3-way image classification set "scalogram" from GitHub (chiduc2905/pd_fewshot); label vocabulary: corona, nopd, surface defect.

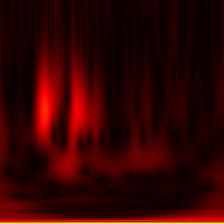
Label: nopd

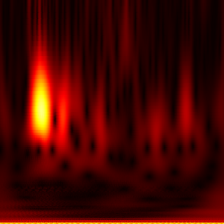
Label: nopd

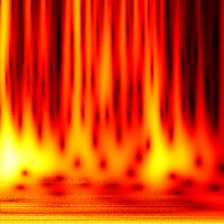
Label: corona

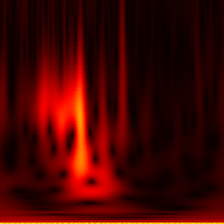
Label: nopd

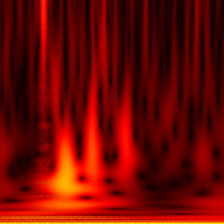
Label: surface defect

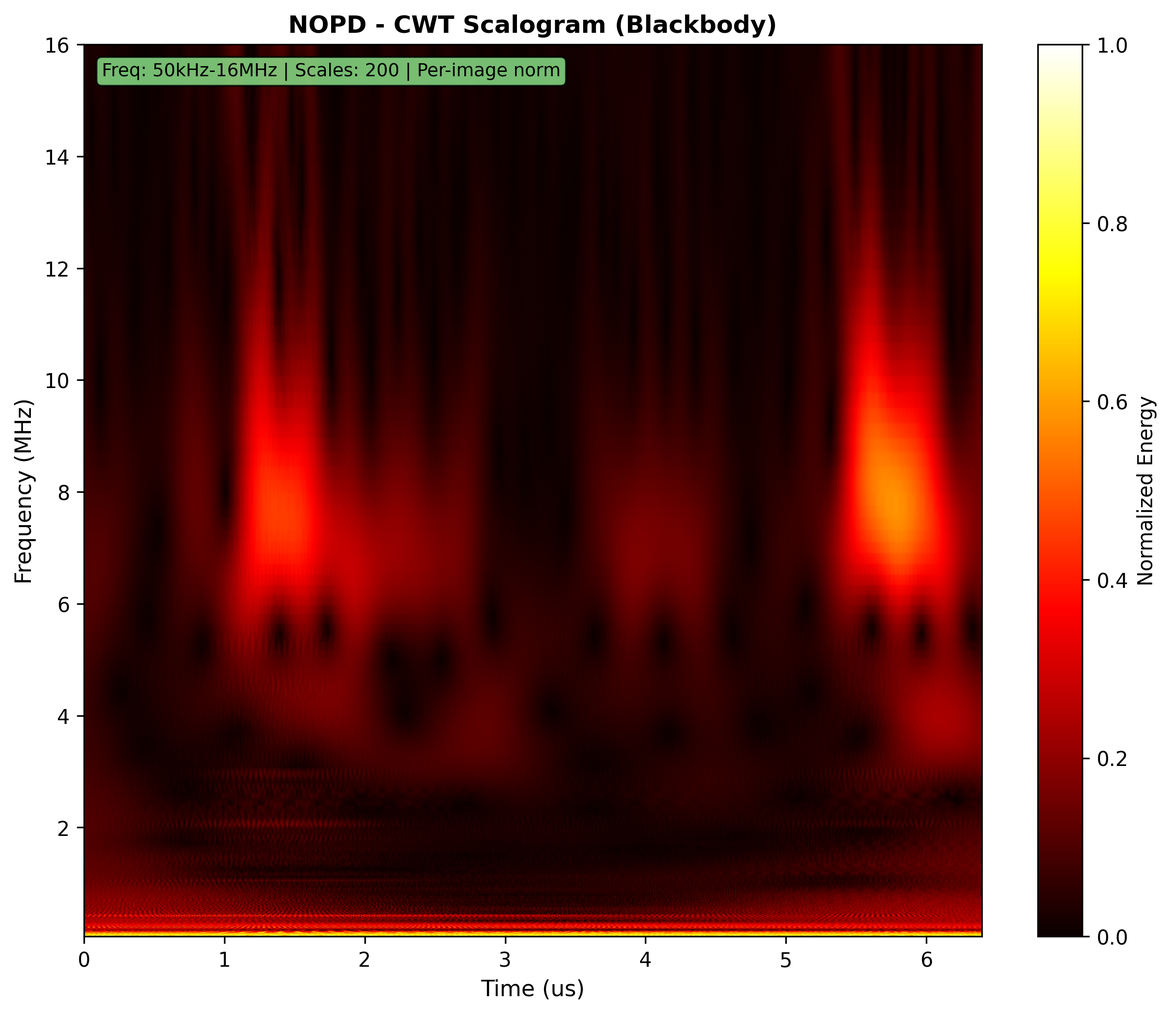
Label: nopd
